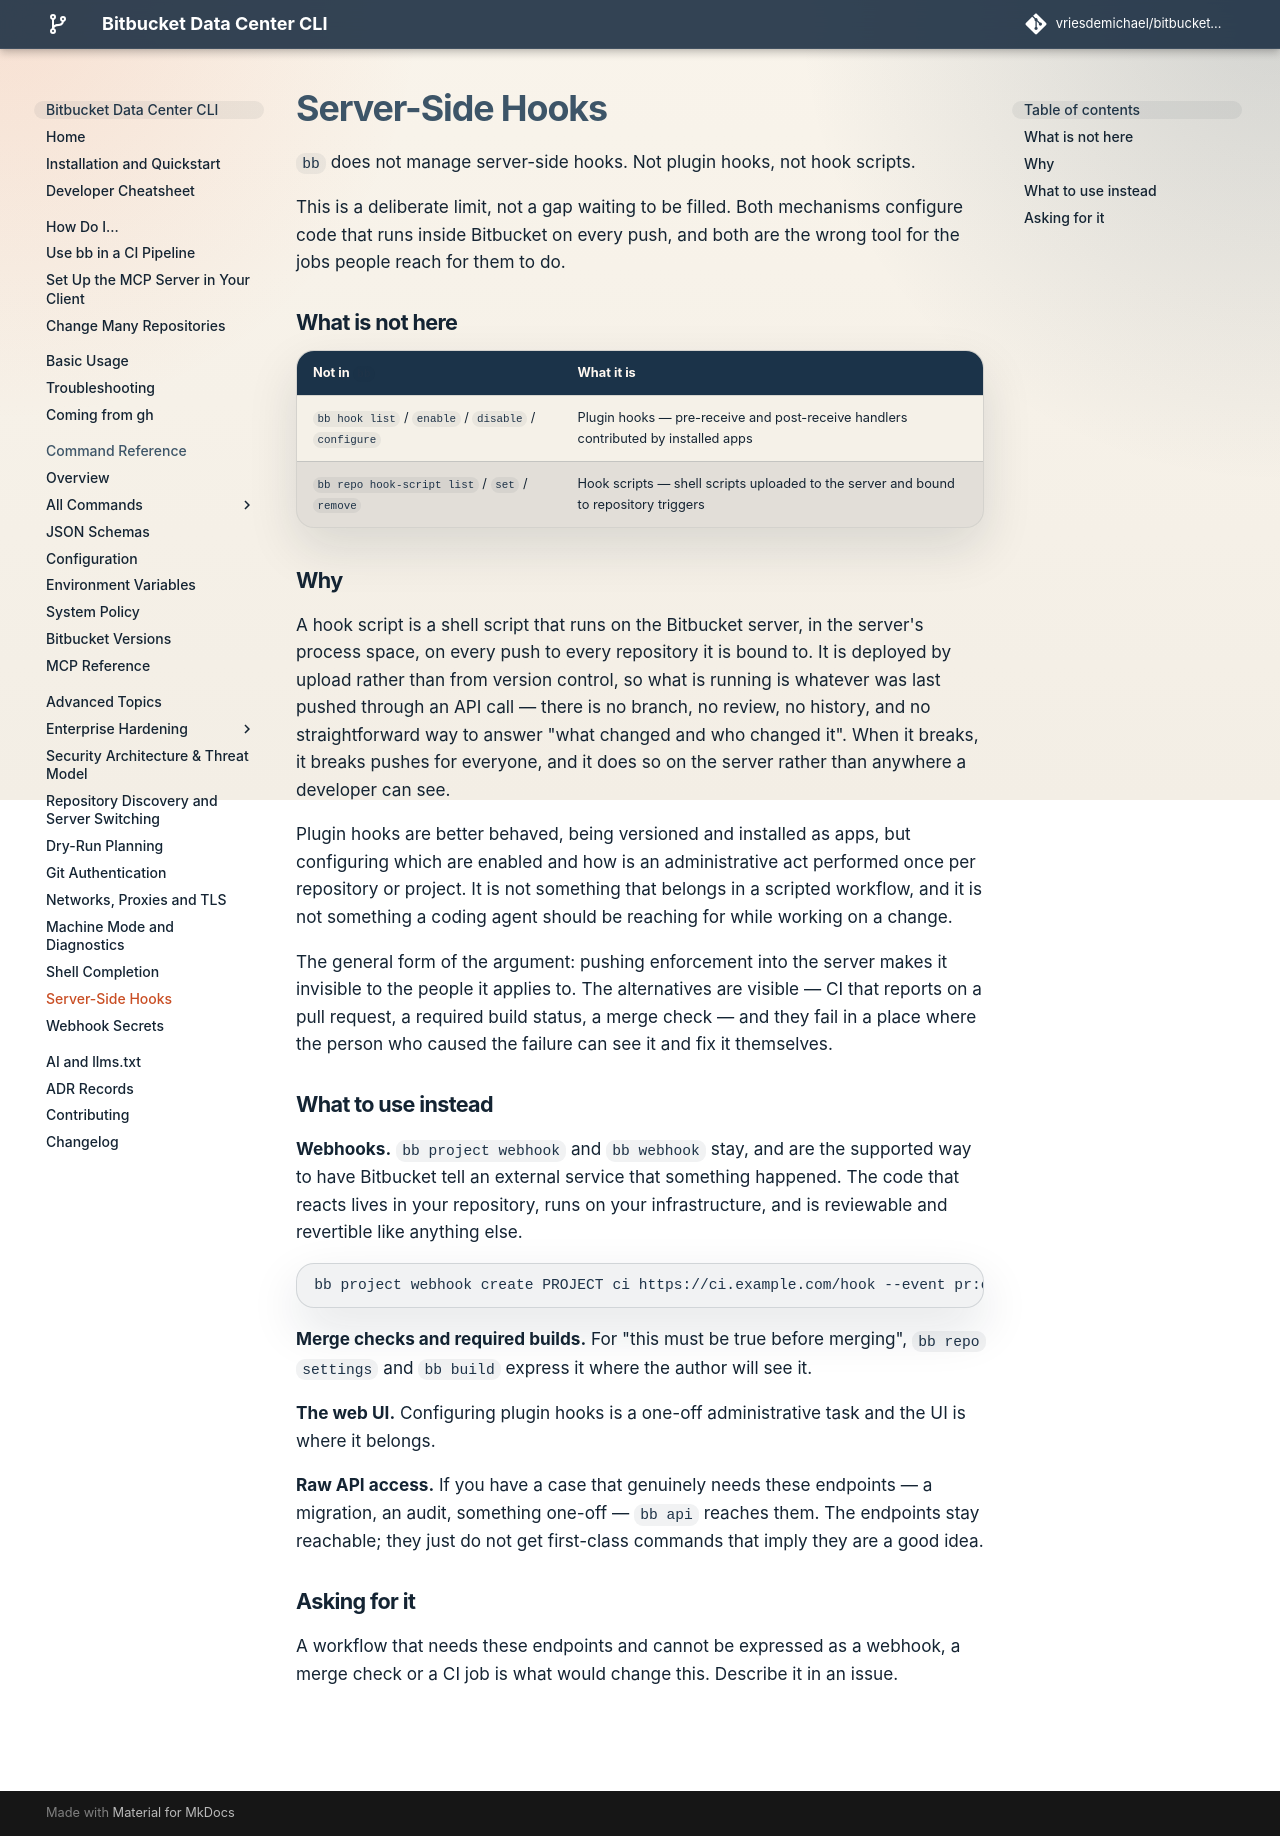

repository: vriesdemichael/bitbucket-data-center-cli · page: v6/advanced/server-side-hooks/index.html · generator: mkdocs

# Server-Side Hooks

`bb` does not manage server-side hooks. Not plugin hooks, not hook scripts.

This is a deliberate limit, not a gap waiting to be filled. Both mechanisms
configure code that runs inside Bitbucket on every push, and both are the wrong
tool for the jobs people reach for them to do.

## What is not here

<!-- docs-lint: ignore-inline — this table names commands removed on purpose (ADR-051) -->
| Not in `bb` | What it is |
| --- | --- |
| `bb hook list` / `enable` / `disable` / `configure` | Plugin hooks — pre-receive and post-receive handlers contributed by installed apps |
| `bb repo hook-script list` / `set` / `remove` | Hook scripts — shell scripts uploaded to the server and bound to repository triggers |

## Why

A hook script is a shell script that runs on the Bitbucket server, in the
server's process space, on every push to every repository it is bound to. It is
deployed by upload rather than from version control, so what is running is
whatever was last pushed through an API call — there is no branch, no review, no
history, and no straightforward way to answer "what changed and who changed it".
When it breaks, it breaks pushes for everyone, and it does so on the server
rather than anywhere a developer can see.

Plugin hooks are better behaved, being versioned and installed as apps, but
configuring which are enabled and how is an administrative act performed once
per repository or project. It is not something that belongs in a scripted
workflow, and it is not something a coding agent should be reaching for while
working on a change.

The general form of the argument: pushing enforcement into the server makes it
invisible to the people it applies to. The alternatives are visible — CI that
reports on a pull request, a required build status, a merge check — and they
fail in a place where the person who caused the failure can see it and fix it
themselves.

## What to use instead

**Webhooks.** `bb project webhook` and `bb webhook` stay, and are the supported
way to have Bitbucket tell an external service that something happened. The code
that reacts lives in your repository, runs on your infrastructure, and is
reviewable and revertible like anything else.

```bash
bb project webhook create PROJECT ci https://ci.example.com/hook --event pr:opened
```

**Merge checks and required builds.** For "this must be true before merging",
`bb repo settings` and `bb build` express it where the author will see it.

**The web UI.** Configuring plugin hooks is a one-off administrative task and
the UI is where it belongs.

**Raw API access.** If you have a case that genuinely needs these endpoints —
a migration, an audit, something one-off — `bb api` reaches them. The endpoints
stay reachable; they just do not get first-class commands that imply they are a
good idea.

## Asking for it

A workflow that needs these endpoints and cannot be expressed as a webhook, a
merge check or a CI job is what would change this. Describe it in an issue.
